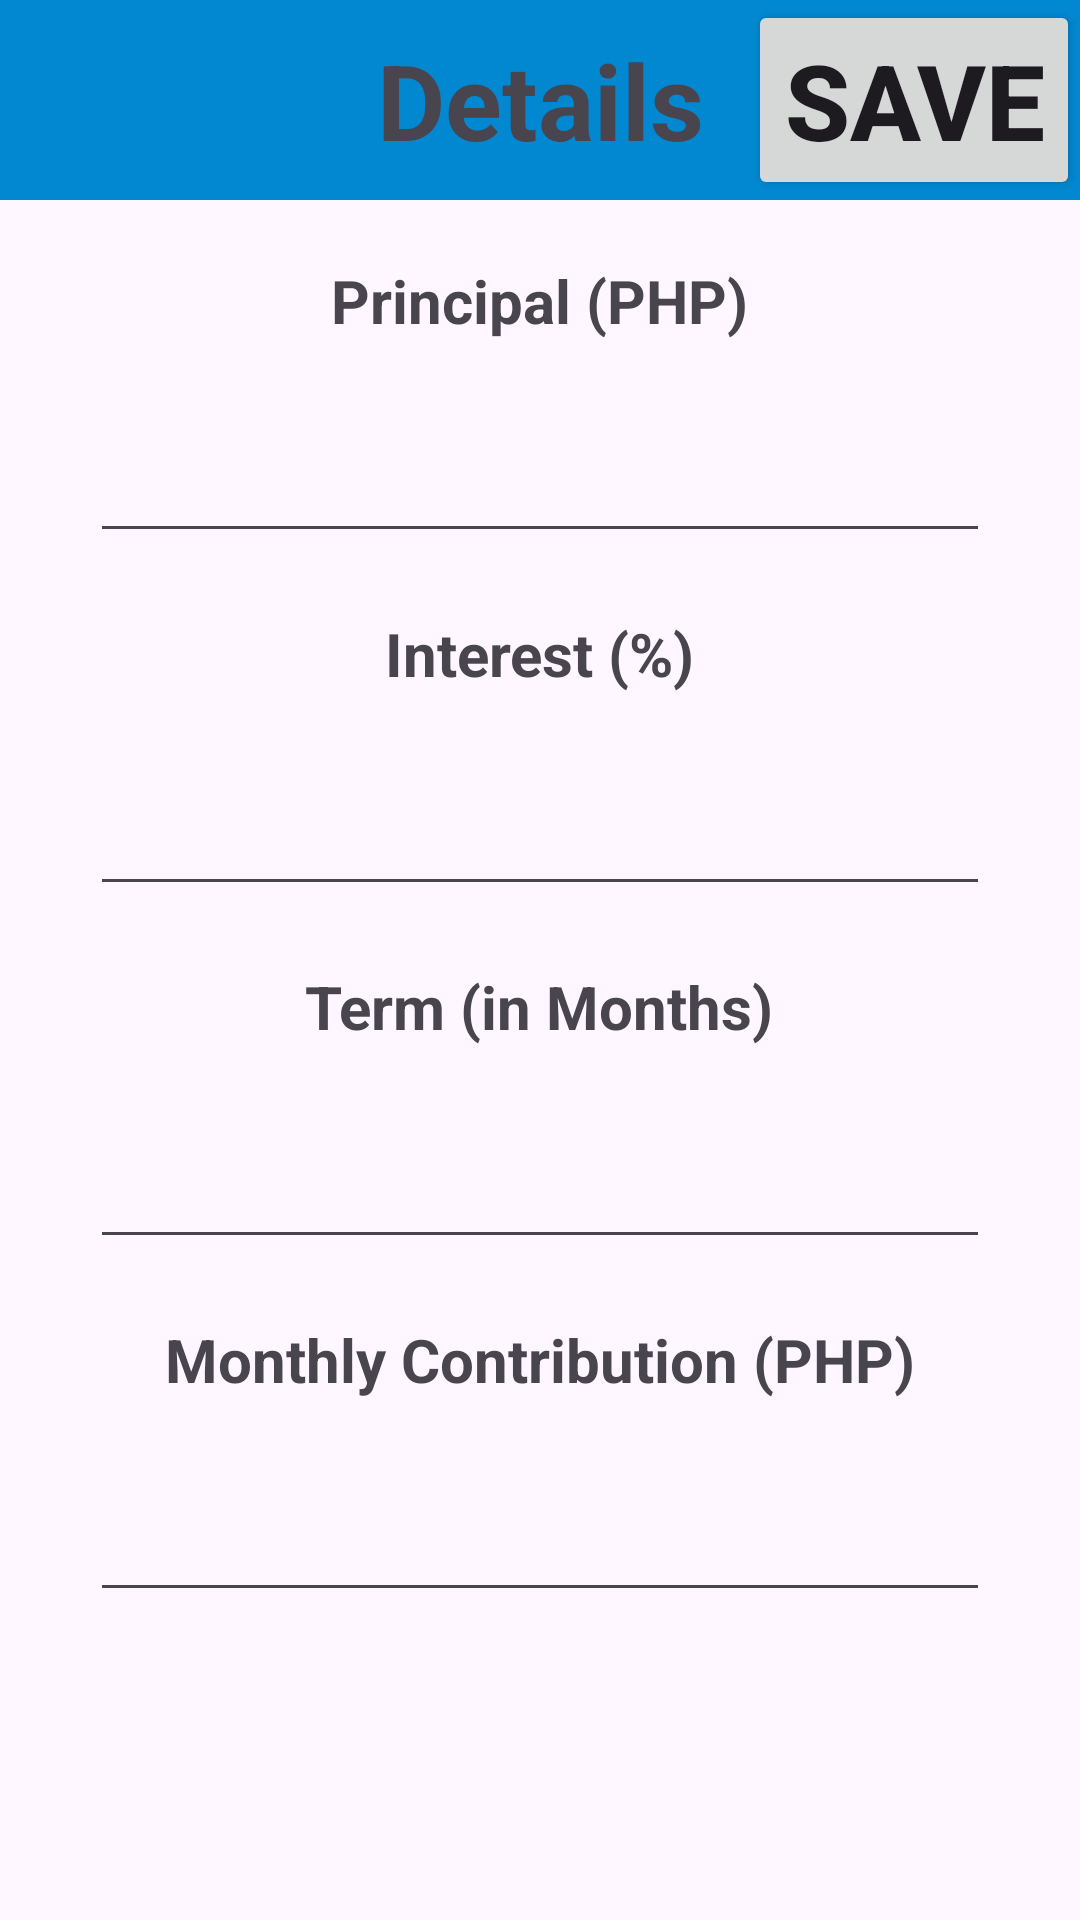

The Android layout XML behind this screen, and the referenced resources:
<!-- AndroidManifest.xml: application theme Theme.LocalLoan -->
<!-- res/layout/activity_savings_detail.xml -->
<?xml version="1.0" encoding="utf-8"?>
<LinearLayout xmlns:android="http://schemas.android.com/apk/res/android"
    xmlns:tools="http://schemas.android.com/tools"
    android:layout_width="match_parent"
    android:layout_height="match_parent"
    android:orientation="vertical"
    tools:context=".SavingsDetailsActivity">

    <androidx.appcompat.widget.Toolbar
        android:layout_width="match_parent"
        android:layout_height="wrap_content"
        android:background="@color/blue700"
        android:minHeight="?actionBarSize"
        android:theme="?actionBarTheme">

        <TextView
            android:layout_width="wrap_content"
            android:layout_height="wrap_content"
            android:layout_gravity="center"
            android:text="Details"
            android:textSize="35sp"
            android:textStyle="bold" />

        <Button
            android:layout_width="wrap_content"
            android:layout_height="wrap_content"
            android:layout_gravity="end"
            android:text="Save"
            android:textSize="35sp"
            android:textStyle="bold"
            android:onClick="addSavings"/>


    </androidx.appcompat.widget.Toolbar>

    <TextView
        android:layout_width="wrap_content"
        android:layout_height="wrap_content"
        android:layout_gravity="center"
        android:text="Principal (PHP)"
        android:layout_marginTop="20dp"
        android:textSize="20sp"
        android:textStyle="bold" />

    <EditText
        android:id="@+id/principalEditText"
        android:inputType="number"
        android:layout_width="300dp"
        android:layout_height="wrap_content"
        android:layout_marginTop="20dp"
        android:layout_gravity="center"
        android:textSize="25sp"
        android:maxLines="1" />

    <TextView
        android:layout_width="wrap_content"
        android:layout_height="wrap_content"
        android:layout_gravity="center"
        android:text="Interest (%)"
        android:layout_marginTop="20dp"
        android:textSize="20sp"
        android:textStyle="bold" />
    <EditText
        android:id="@+id/interestEditText"
        android:inputType="number"
        android:layout_width="300dp"
        android:layout_height="wrap_content"
        android:layout_marginTop="20dp"
        android:layout_gravity="center"
        android:textSize="25sp"
        android:maxLines="1" />

    <TextView
        android:layout_width="wrap_content"
        android:layout_height="wrap_content"
        android:layout_gravity="center"
        android:text="Term (in Months)"
        android:layout_marginTop="20dp"
        android:textSize="20sp"
        android:textStyle="bold" />
    <EditText
        android:id="@+id/termEditText"
        android:inputType="number"
        android:layout_width="300dp"
        android:layout_height="wrap_content"
        android:layout_marginTop="20dp"
        android:layout_gravity="center"
        android:textSize="25sp"
        android:maxLines="1" />

    <TextView
        android:layout_width="wrap_content"
        android:layout_height="wrap_content"
        android:layout_gravity="center"
        android:text="Monthly Contribution (PHP)"
        android:layout_marginTop="20dp"
        android:textSize="20sp"
        android:textStyle="bold" />
    <EditText
        android:id="@+id/monthlyContributionEditText"
        android:inputType="number"
        android:layout_width="300dp"
        android:layout_height="wrap_content"
        android:layout_marginTop="20dp"
        android:layout_gravity="center"
        android:textSize="25sp"
        android:maxLines="1" />

</LinearLayout>
<!-- resources referenced by this layout -->
<resources>
  <color name="blue700">#FF0288D1</color>
  <style name="Theme.LocalLoan" parent="Base.Theme.LocalLoan" />
  <style name="Base.Theme.LocalLoan" parent="Theme.Material3.DayNight.NoActionBar">
          
          
      </style>
</resources>
